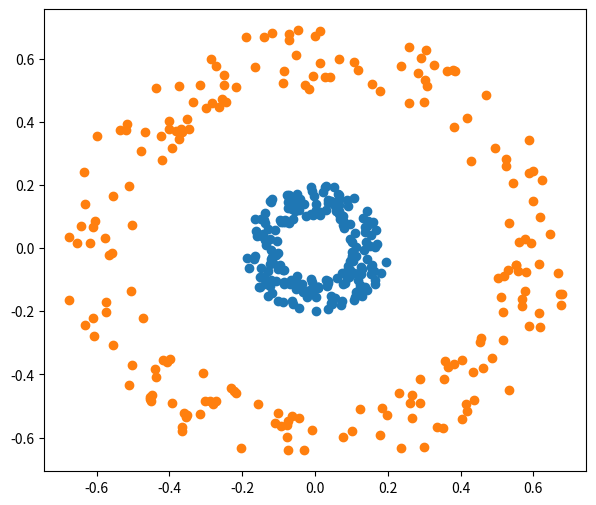

Write the Python code that produced this figure. (Note: this script raises an exception after producing the figure.)
import random
import numpy as np
import matplotlib.pyplot as plt
import math

N = 200
def point(h, k, r, rr):
    theta = np.random.random() * 2 * np.pi
    r += rr * random.random()
    return h + np.cos(theta) * r, k + np.sin(theta) * r


data_a = np.asarray([point(0, 0, 0.1, 0.1) for _ in range(N)])
data_b = np.asarray([point(0, 0, 0.5, 0.2) for _ in range(N)])
labels = np.zeros((2 * N, 1))
labels[N:] = 1

# plots
plt.figure(figsize=(7,6))
plt.scatter(data_a[:,0], data_a[:, 1])
plt.scatter(data_b[:,0], data_b[:, 1])
plt.show()

data = np.vstack((data_a, data_b))
print(data.shape, labels.shape)
data = np.hstack((data, labels))

np.savetxt('./data/artificial.txt', data)
